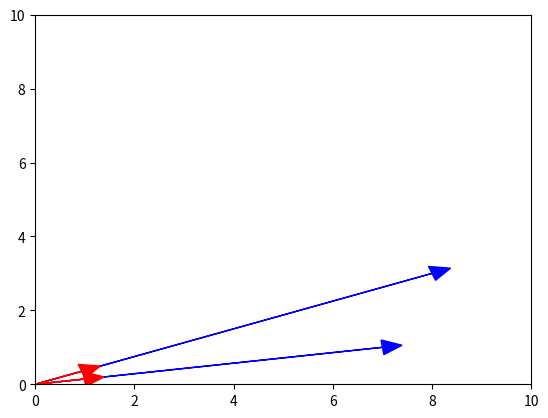
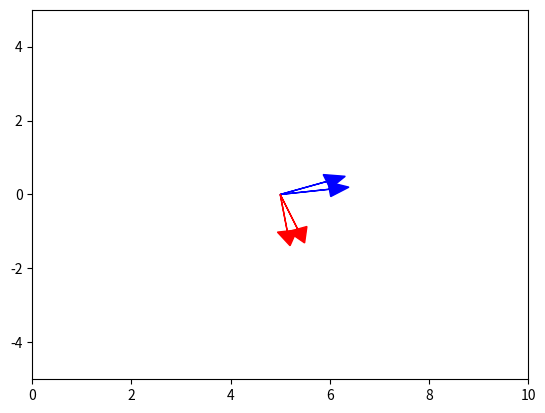

Here is the Python script that generated these plots, in order:
import numpy as np
import matplotlib.pyplot as plt
import math
#ex1.1

# def rotationMatrix(degree):
#     '''逆时针旋转角度的函数
#     output:是旋转矩阵'''
#     c = np.cos(np.radians(degree))
#     s = np.sin(np.radians(degree))
#     return np.array([[c, -s], [s, c]])

# input_times = input('按照XX:XX的时间格式输入任意时间：')
# #input_times是字符串格式，将其中的时间用spilt函数提取出来
# input_times_spilt = input_times.split(':')
# hours = int(input_times_spilt[0])#从字符串变成整数格式
# minutes = int(input_times_spilt[1])
# hours_degree = 360 - (30 * (hours + minutes/60))#时针旋转的角度，因为旋转矩阵是逆时针旋转的，所以需要用360减去它
# minutes_degree = 360 - (6 * minutes)#分针旋转的角度
# #时针和分针原本的向量，他们在x,y坐标系下表示竖直向上长度分别为1和2
# v1 = np.array([0.,1.])
# v2 = np.array([0.,2.])
# rotation_hours = rotationMatrix(hours_degree)
# rotation_minutes = rotationMatrix(minutes_degree)
# #旋转矩阵点乘原来的向量得到的向量，就是按照我们计算出的角度，旋转后的的向量
# v1_new = rotation_hours.dot(v1)
# v2_new = rotation_minutes.dot(v2)
# #打印结果
# plt.arrow(0,5,v1_new[0],v1_new[1], head_width=0.4, head_length=0.4, color = 'b')
# plt.arrow(0,5,v2_new[0],v2_new[1],head_width=0.4, head_length=0.4, color = 'r')
# plt.axis([-5,5,0,10])
# plt.show()

#ex1.2
#(1)将它的[:2,:2] 的子矩阵复制，得到的矩阵为：[[7,8],[1,3]]
a = np.array([[7,8,8],[1,3,8],[9,2,1]])
new_matrix = a[:2,:2].copy()
#(2)子矩阵的每一列代表的向量的长度归为一： sqrt(x0*x0 + x1*x1) = 1， 而方向不变，例：7/math.sqrt(7**2 + 1**2)
new_matrix_cut = np.ones((2,2))
new_matrix_cut[0,0] = new_matrix[0,0]/math.sqrt(new_matrix[0,0]**2 + new_matrix[1,0]**2)
new_matrix_cut[1,0] = new_matrix[1,0]/math.sqrt(new_matrix[0,0]**2 + new_matrix[1,0]**2)
new_matrix_cut[0,1] = new_matrix[0,1]/math.sqrt(new_matrix[0,1]**2 + new_matrix[1,1]**2)
new_matrix_cut[1,1] = new_matrix[1,1]/math.sqrt(new_matrix[0,1]**2 + new_matrix[1,1]**2)
#(3)）用一个旋转顺时针 90 度的 rotation matrix 点乘这个子矩阵，打 印结果。
def rotationMatrix(degree):
    '''逆时针旋转角度的函数'''
    c = np.cos(np.radians(degree))
    s = np.sin(np.radians(degree))
    return np.array([[c, -s], [s, c]])

rotation_matrix = rotationMatrix(270)#生成旋转矩阵
new_matrix_dot = rotation_matrix.dot(new_matrix_cut)#与需要旋转的矩阵点乘
print(new_matrix_dot)

#(4)用 pyplot 对（2） 中的变换之前和之后的向量进行图像显示

#归一化之前
plt.arrow(0,0,new_matrix[0,0],new_matrix[1,0], head_width=0.4, head_length=0.4, color = 'b')
plt.arrow(0,0,new_matrix[0,1],new_matrix[1,1], head_width=0.4, head_length=0.4, color = 'b')
#归一化之后
plt.arrow(0,0,new_matrix_cut[0,0],new_matrix_cut[1,0], head_width=0.4, head_length=0.4, color = 'r')
plt.arrow(0,0,new_matrix_cut[0,1],new_matrix_cut[1,1], head_width=0.4, head_length=0.4, color = 'r')
plt.axis([0,10,0,10])
plt.show()
#(4)用 pyplot 对（3） 中的变换之前和之后的向量进行图像显示
plt.figure()#擦除上一个图
#坐标旋转前new_matrix_cut
plt.arrow(5,0,new_matrix_cut[0,0],new_matrix_cut[1,0], head_width=0.4, head_length=0.4, color = 'b')
plt.arrow(5,0,new_matrix_cut[0,1],new_matrix_cut[1,1], head_width=0.4, head_length=0.4, color = 'b')
#坐标旋转后new_matrix_dot
plt.arrow(5,0,new_matrix_dot[0,1],new_matrix_dot[1,1], head_width=0.4, head_length=0.4, color = 'r')
plt.arrow(5,0,new_matrix_dot[0,0],new_matrix_dot[1,0], head_width=0.4, head_length=0.4, color = 'r')
plt.axis([0,10,-5,5])
plt.show()